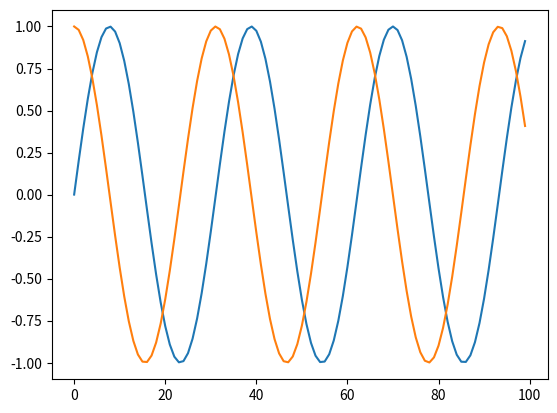

Source code (Python):
%matplotlib widget

import matplotlib.pyplot as plt
import numpy as np

fig = plt.figure()
plt.plot(np.sin(np.linspace(0, 20, 100)));

plt.plot(np.cos(np.linspace(0, 20, 100)));